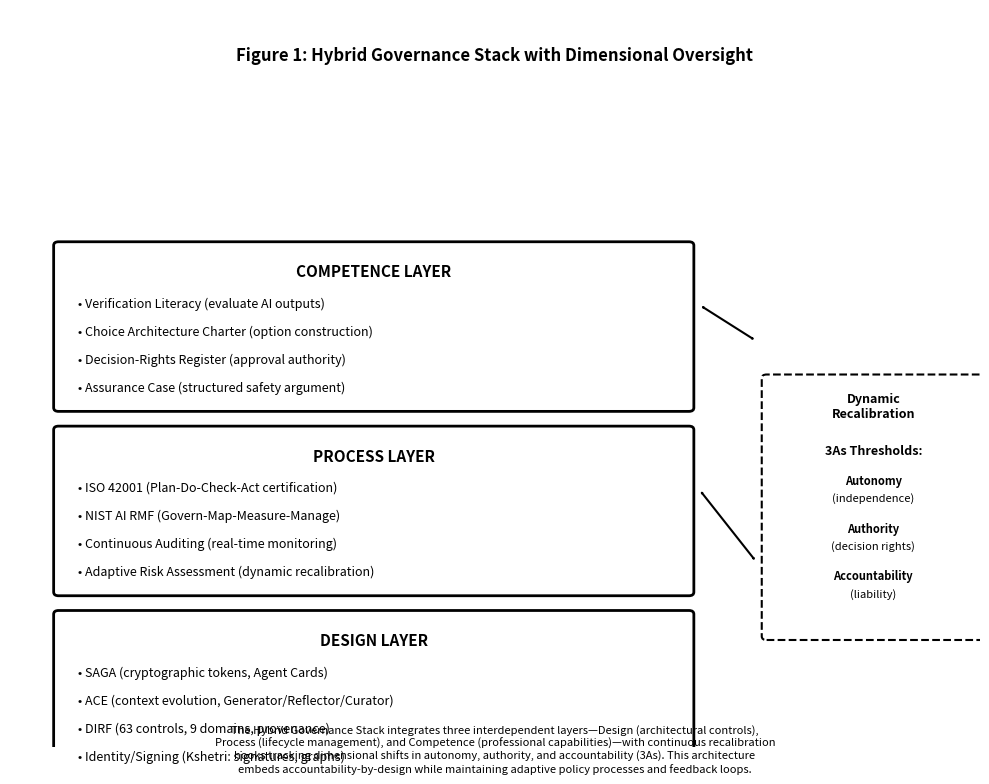

This figure's Python source:
"""Generate publication-ready governance figures and tables.

This script produces Figure 1 and Table 1 described in the report:

* Figure 1: Hybrid Governance Stack with Dimensional Oversight
* Table 1: Governance Framework Comparison

Both artefacts are exported as PNG (300 DPI) and PDF versions.
"""

from __future__ import annotations

import matplotlib.pyplot as plt
from matplotlib.patches import FancyArrowPatch, FancyBboxPatch


# Configure Matplotlib for publication-style output
plt.rcParams.update(
    {
        "font.family": "sans-serif",
        "font.size": 10,
        "axes.linewidth": 1.5,
    }
)


def build_hybrid_governance_stack() -> None:
    """Create Figure 1 showing the hybrid governance stack."""

    fig, ax = plt.subplots(figsize=(10, 8), dpi=150)
    ax.set_xlim(0, 10)
    ax.set_ylim(0, 10)
    ax.axis("off")

    layer_height = 2.2
    layer_y_positions = [6.8, 4.3, 1.8]
    layer_width = 6.5
    layer_x_start = 0.5

    layers = [
        {
            "title": "COMPETENCE LAYER",
            "content": [
                "• Verification Literacy (evaluate AI outputs)",
                "• Choice Architecture Charter (option construction)",
                "• Decision-Rights Register (approval authority)",
                "• Assurance Case (structured safety argument)",
            ],
            "y": layer_y_positions[0],
        },
        {
            "title": "PROCESS LAYER",
            "content": [
                "• ISO 42001 (Plan-Do-Check-Act certification)",
                "• NIST AI RMF (Govern-Map-Measure-Manage)",
                "• Continuous Auditing (real-time monitoring)",
                "• Adaptive Risk Assessment (dynamic recalibration)",
            ],
            "y": layer_y_positions[1],
        },
        {
            "title": "DESIGN LAYER",
            "content": [
                "• SAGA (cryptographic tokens, Agent Cards)",
                "• ACE (context evolution, Generator/Reflector/Curator)",
                "• DIRF (63 controls, 9 domains, provenance)",
                "• Identity/Signing (Kshetri: signatures, graphs)",
            ],
            "y": layer_y_positions[2],
        },
    ]

    for layer in layers:
        box = FancyBboxPatch(
            (layer_x_start, layer["y"] - layer_height),
            layer_width,
            layer_height,
            boxstyle="round,pad=0.05",
            edgecolor="black",
            facecolor="white",
            linewidth=2,
        )
        ax.add_patch(box)

        ax.text(
            layer_x_start + layer_width / 2,
            layer["y"] - 0.25,
            layer["title"],
            ha="center",
            va="top",
            fontsize=11,
            fontweight="bold",
        )

        for i, item in enumerate(layer["content"]):
            ax.text(
                layer_x_start + 0.2,
                layer["y"] - 0.7 - i * 0.38,
                item,
                ha="left",
                va="top",
                fontsize=9,
            )

    three_as_x = layer_x_start + layer_width + 0.8
    three_as_y = 5
    three_as_width = 2.2
    three_as_height = 3.5

    three_as_box = FancyBboxPatch(
        (three_as_x, three_as_y - three_as_height),
        three_as_width,
        three_as_height,
        boxstyle="round,pad=0.05",
        edgecolor="black",
        facecolor="white",
        linewidth=1.5,
        linestyle="--",
    )
    ax.add_patch(three_as_box)

    ax.text(
        three_as_x + three_as_width / 2,
        three_as_y - 0.2,
        "Dynamic\nRecalibration",
        ha="center",
        va="top",
        fontsize=9,
        fontweight="bold",
    )

    three_as_items = [
        "3As Thresholds:",
        "",
        "Autonomy",
        "(independence)",
        "",
        "Authority",
        "(decision rights)",
        "",
        "Accountability",
        "(liability)",
    ]

    y_offset = three_as_y - 0.9
    for item in three_as_items:
        if item == "":
            y_offset -= 0.15
            continue

        ax.text(
            three_as_x + three_as_width / 2,
            y_offset,
            item,
            ha="center",
            va="top",
            fontsize=9 if item == "3As Thresholds:" else 8,
            fontweight="bold"
            if item in {"Autonomy", "Authority", "Accountability", "3As Thresholds:"}
            else "normal",
        )
        y_offset -= 0.25

    arrows = [
        ((layer_x_start + layer_width + 0.1, 6), (three_as_x - 0.1, 5.5)),
        ((layer_x_start + layer_width + 0.1, 3.5), (three_as_x - 0.1, 2.5)),
    ]
    for start, end in arrows:
        arrow = FancyArrowPatch(start, end, arrowstyle="<->", linewidth=1.5, color="black")
        ax.add_patch(arrow)

    ax.text(
        5,
        9.5,
        "Figure 1: Hybrid Governance Stack with Dimensional Oversight",
        ha="center",
        va="top",
        fontsize=12,
        fontweight="bold",
    )

    caption_text = (
        "The Hybrid Governance Stack integrates three interdependent layers—Design (architectural controls),\n"
        "Process (lifecycle management), and Competence (professional capabilities)—with continuous recalibration\n"
        "hooks tracking dimensional shifts in autonomy, authority, and accountability (3As). This architecture\n"
        "embeds accountability-by-design while maintaining adaptive policy processes and feedback loops."
    )
    ax.text(
        5,
        0.3,
        caption_text,
        ha="center",
        va="top",
        fontsize=8,
        style="italic",
        wrap=True,
    )

    fig.tight_layout()
    fig.savefig("figure1_governance_stack.png", dpi=300, bbox_inches="tight", facecolor="white")
    fig.savefig("figure1_governance_stack.pdf", bbox_inches="tight", facecolor="white")
    plt.close(fig)


def build_governance_framework_table() -> None:
    """Create Table 1 comparing governance frameworks."""

    fig, ax = plt.subplots(figsize=(14, 10), dpi=150)
    ax.axis("tight")
    ax.axis("off")

    frameworks = [
        "SAGA",
        "ACE",
        "TRiSM",
        "ISO 42001",
        "NIST RMF",
        "DIRF",
        "Kshetri",
    ]
    mechanisms = [
        "Cryptographic tokens,\nAgent Cards,\nOne-Time Keys",
        "Dynamic context\nevolution via\nGenerator/Reflector/\nCurator",
        "Lifecycle metrics\n(Component Synergy\nScore, Tool\nUtilisation Efficacy)",
        "Plan-Do-Check-Act\ncertification,\nmanagement-system\nframework",
        "Four functions:\nGovern, Map,\nMeasure, Manage\n(GMMM)",
        "63 controls across\n9 domains for\nidentity clone\ngovernance",
        "Identity-centric\ngovernance via\ndigital signing,\nprovenance graphs",
    ]
    legal_fit = [
        "Strong\n(auditability via\nimmutable trails)",
        "Moderate\n(GDPR Art. 17\nselective\nunlearning)",
        "Strong\n(comprehensive\nlifecycle\ncoverage)",
        "Strong\n(comprehensive,\ninternationally\nrecognized)",
        "Moderate\n(voluntary\nframework, no\nenforcement)",
        "Strong\n(GDPR Art. 17\nright to erasure)",
        "Strong\n(attribution and\nprovenance\ntracking)",
    ]
    ethical_issues = [
        "Centralization risk,\nhonest-but-curious\nparadox",
        "Autonomous rule\nchanges without\nexplicit\nauthorization",
        "Metric gaming,\noptimizing proxy\nmeasures over\ngenuine outcomes",
        "Compliance\ntheatre,\nprocedural\nbox-ticking",
        "Voluntary adoption\nlimits\neffectiveness,\ncompliance gaps",
        "Consent\ncomplexity, user\nburden for\ngranular control",
        "Privacy vs.\ntraceability\ntension, data\nretention risks",
    ]
    pm_artefacts = [
        "Audit trails,\ncryptographic\nsignatures,\ncapability logs",
        "Living\ndocumentation,\nstructured delta\nrecords",
        "Risk registers,\nassurance cases,\nquantitative\nindicators",
        "Management\nsystems,\ncertification\ndocumentation",
        "Risk assessments,\nsocio-technical\nmappings",
        "Provenance logs,\nconsent\nmanagement,\ndeletion trails",
        "Decision trails,\nprovenance\ngraphs, signing\nmechanisms",
    ]
    known_gaps = [
        "Single-point-of-\nfailure risk,\nhierarchical\nre-creation",
        "Accountability for\nautonomous\ngovernance\nevolution",
        "Empirically\nuntested in\npost-deployment\ncontexts",
        "Low adoption\n(<7%), 12-24mo\ncertification,\nprocess overhead",
        "No enforcement\nmechanism, relies\non organizational\ncommitment",
        "Early stage\n(arXiv preprint),\nlimited field\nvalidation",
        "Integration\ncomplexity with\nexisting systems,\nperformance\noverhead",
    ]

    table_data = list(zip(frameworks, mechanisms, legal_fit, ethical_issues, pm_artefacts, known_gaps))
    col_labels = [
        "Framework",
        "Mechanism",
        "Legal Fit\n(Art.14/GDPR)",
        "Ethical Issues",
        "PM Artefacts",
        "Known Gaps",
    ]

    table = ax.table(
        cellText=table_data,
        colLabels=col_labels,
        cellLoc="left",
        loc="center",
        colWidths=[0.10, 0.18, 0.16, 0.18, 0.18, 0.20],
    )

    table.auto_set_font_size(False)
    table.set_fontsize(8)
    table.scale(1, 3.5)

    for col in range(len(col_labels)):
        cell = table[(0, col)]
        cell.set_facecolor("#E8E8E8")
        cell.set_text_props(weight="bold", fontsize=9)
        cell.set_edgecolor("black")
        cell.set_linewidth(2)

    for row in range(1, len(frameworks) + 1):
        for col in range(len(col_labels)):
            cell = table[(row, col)]
            cell.set_edgecolor("black")
            cell.set_linewidth(1)
            if col == 0:
                cell.set_text_props(weight="bold")
            if row % 2 == 0:
                cell.set_facecolor("#F5F5F5")

    fig.text(
        0.5,
        0.98,
        "Table 1: Governance Framework Comparison",
        ha="center",
        va="top",
        fontsize=12,
        fontweight="bold",
    )

    caption_text = (
        "Comparative analysis of governance frameworks for agentic AI systems across six dimensions: framework name, technical mechanism,\n"
        "legal compliance (EU AI Act Article 14, GDPR), ethical considerations, project management artefacts, and known limitations.\n"
        "Frameworks span governance-by-design approaches (SAGA, ACE, TRiSM, DIRF, Kshetri) and governance-by-policy approaches\n"
        "(ISO 42001, NIST RMF), revealing that no single framework addresses all accountability requirements comprehensively."
    )
    fig.text(
        0.5,
        0.02,
        caption_text,
        ha="center",
        va="bottom",
        fontsize=7,
        style="italic",
    )

    fig.savefig("table1_framework_comparison.png", dpi=300, bbox_inches="tight", facecolor="white")
    fig.savefig("table1_framework_comparison.pdf", bbox_inches="tight", facecolor="white")
    plt.close(fig)


def main() -> None:
    build_hybrid_governance_stack()
    build_governance_framework_table()
    print("Figures successfully created: figure1_governance_stack.(png|pdf), table1_framework_comparison.(png|pdf)")


if __name__ == "__main__":
    main()
